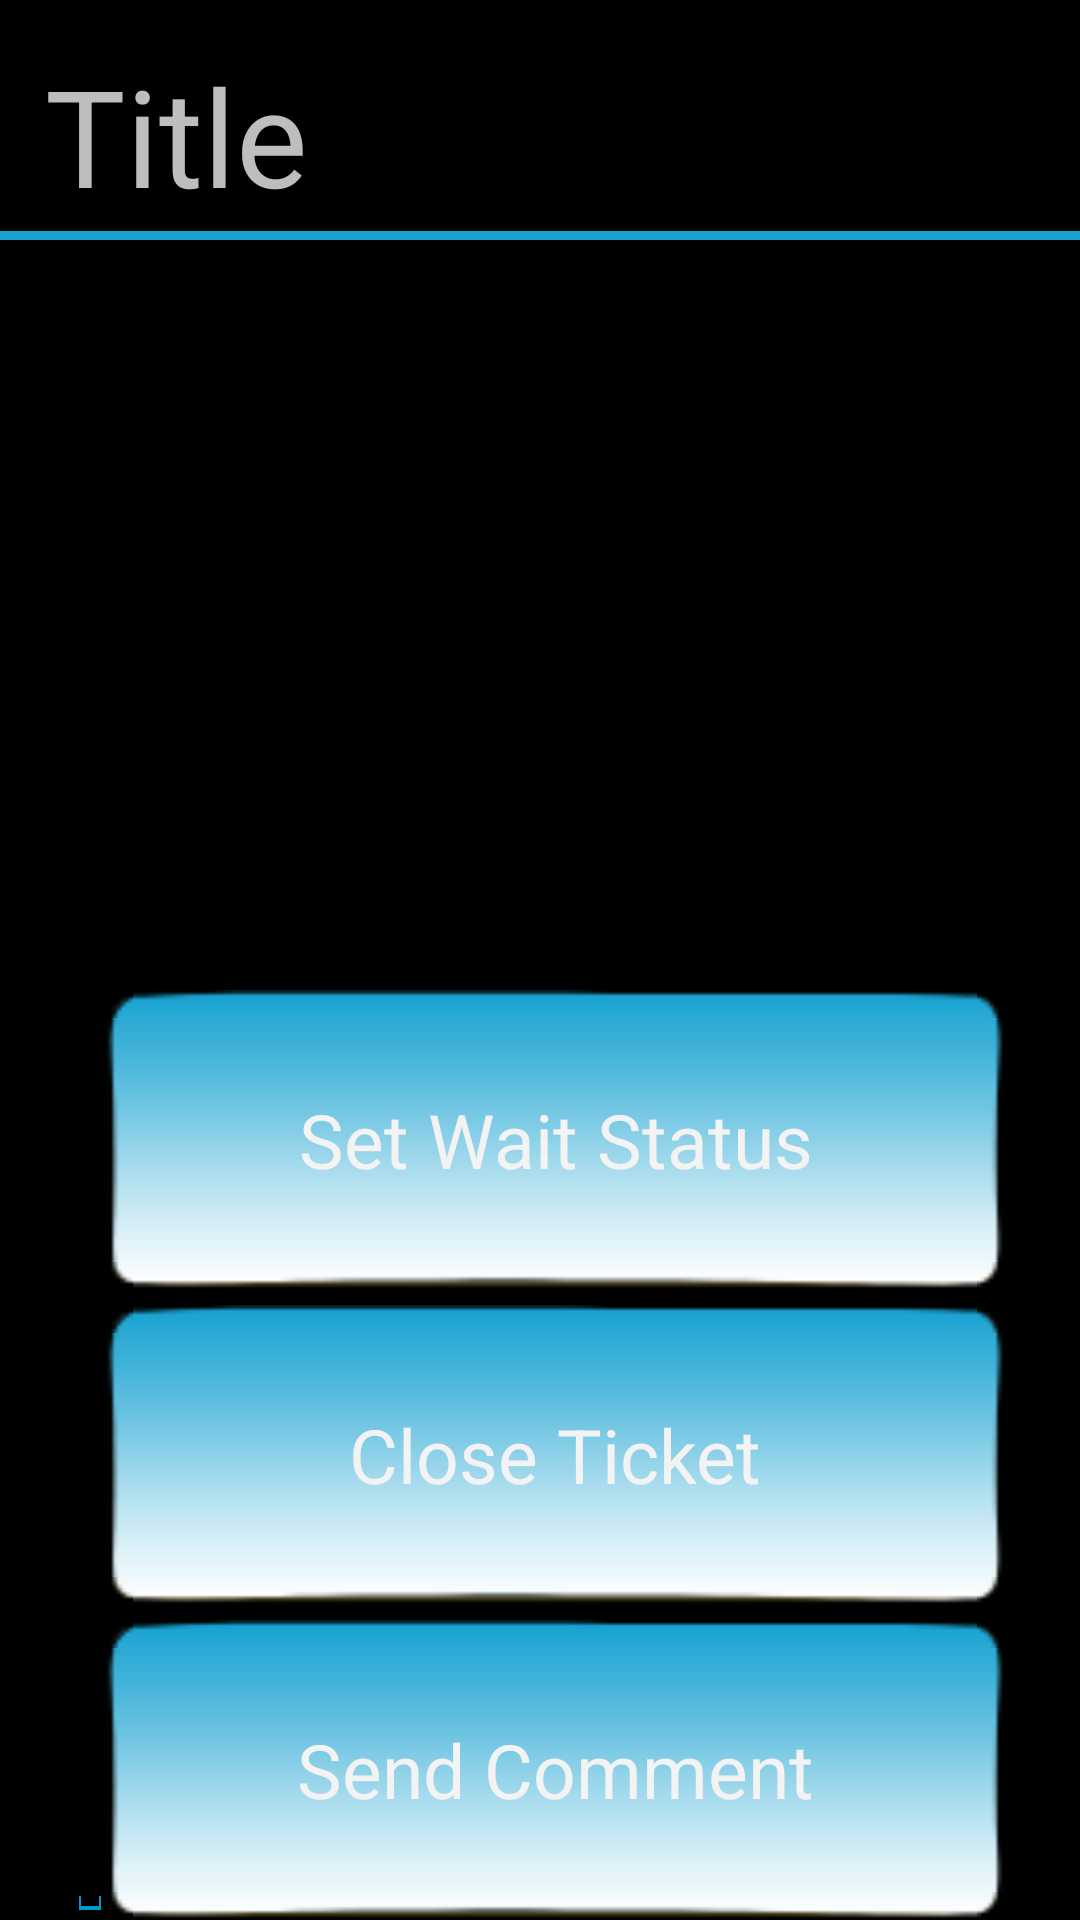

Android layout source for this screen:
<!-- AndroidManifest.xml: application theme android:Theme.Holo -->
<!-- res/layout/activity_ticketview.xml -->
<?xml version="1.0" encoding="utf-8"?>

<RelativeLayout xmlns:android="http://schemas.android.com/apk/res/android"
    android:layout_width="match_parent"
    android:layout_height="match_parent" >

     <ListView
         android:id="@android:id/list"
         android:layout_width="fill_parent"
         android:layout_height="250dp"
         android:layout_above="@+id/commentText"
         android:layout_alignParentLeft="true"
         android:layout_below="@+id/titleView"
         android:layout_marginLeft="25dp"
         android:layout_toLeftOf="@+id/waitButton"
         android:drawSelectorOnTop="false"
         android:scrollbars="horizontal" >

     </ListView>

     <TextView
         android:id="@+id/titleView"
         android:layout_width="wrap_content"
         android:layout_height="wrap_content"
         android:layout_alignParentLeft="true"
         android:layout_alignParentTop="true"
         android:padding="5dp"
         android:layout_margin="10dp"
         android:text="Title"
         android:textSize="45dp" />
	
     <LinearLayout
            xmlns:android="http://schemas.android.com/apk/res/android"
            android:layout_width="fill_parent"
            android:layout_height="3dp"
            android:layout_alignBottom="@+id/titleView"
            android:layout_alignParentLeft="true"
            android:background="#17a2d1"
            android:orientation="horizontal" >
        </LinearLayout>
     <Button
        android:id="@+id/commentButton"
        android:layout_width="300dp"
        android:layout_height="100dp"
        android:layout_marginRight="25dp"
        android:layout_alignParentBottom="true"
        android:layout_alignParentRight="true"
        android:background="@drawable/nice5"
        android:textSize="25dp"
        android:text="Send Comment" />

     <EditText
         android:id="@+id/commentText"
         android:layout_width="fill_parent"
         android:layout_height="100dp"
         android:layout_alignParentBottom="true"
         android:layout_alignParentLeft="true"
         android:layout_below="@+id/closeButton"
         android:layout_marginLeft="25dp"
         android:layout_toLeftOf="@+id/commentButton"
         android:ems="10"
         android:gravity="top|left"
         android:inputType="textMultiLine"
         android:lines="8"
         android:maxLines="30"
         android:minLines="6"
         android:scrollbars="vertical"
         android:singleLine="false"
         android:textSize="20dp" >

         <requestFocus />

    </EditText>

     <Button
         android:id="@+id/waitButton"
         android:layout_width="300dp"
         android:layout_height="100dp"
         android:layout_above="@+id/closeButton"
         android:layout_alignLeft="@+id/closeButton"
         android:layout_marginBottom="5dp"
         android:background="@drawable/nice5"
         android:textSize="25dp"
         android:text="Set Wait Status" />

     <Button
         android:id="@+id/closeButton"
         android:layout_width="300dp"
         android:layout_height="100dp"
         android:layout_above="@+id/commentButton"
         android:layout_alignLeft="@+id/commentButton"
         android:layout_marginBottom="5dp"
         android:background="@drawable/nice5"
         android:textSize="25dp"
         android:text="Close Ticket" />

</RelativeLayout>
<!-- resources referenced by this layout -->
<resources>

</resources>
